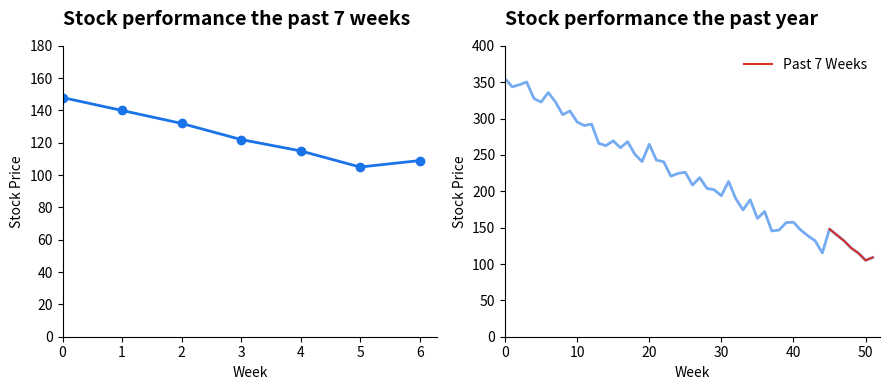

Here is the Python script that generated this plot:
import matplotlib.pyplot as plt
import matplotlib.font_manager as fm
import numpy as np
import os

# Load the font file
font_path = 'fonts/DM_Sans/DMSans-VariableFont_opsz,wght.ttf'
if os.path.exists(font_path):
    fe = fm.FontEntry(
        fname=font_path,
        name='DM Sans')
    fm.fontManager.ttflist.insert(0, fe)
    plt.rcParams['font.family'] = fe.name
else:
    print("Font file not found, falling back to sans-serif")
    plt.rcParams['font.family'] = 'sans-serif'

# Data for the left chart 
weeks_left = np.arange(0, 7)
perf_left = [148, 140, 132, 122, 115, 105, 109]

# Data for the right chart (52 weeks)
# Weeks 0-44: dropping values
np.random.seed(42)
perf_drop = np.linspace(350, 130, 45) + np.random.normal(0, 10, 45)
# Last 7 weeks: same as perf_left
perf_right = np.concatenate([perf_drop, perf_left])
weeks_right = np.arange(0, 52)

# Create figure with two subplots side-by-side
fig, (ax1, ax2) = plt.subplots(1, 2, figsize=(9, 4))

# --- LEFT CHART ---
ax1.plot(weeks_left, perf_left, marker='o', color='#1a73e8', linewidth=2)
# ax1.axvline(x=4, linestyle='--', color='gray', alpha=0.7)
ax1.set_ylim(0, 180)
ax1.set_xlim(left=0)
# ax1.annotate(
#     "New competitor emerges",
#     xy=(4, 145),
#     xytext=(1.5, 165),
#     arrowprops=dict(arrowstyle="->", color='black'),
#     fontsize=10
# )
ax1.set_xlabel("Week", fontsize=10)
ax1.set_ylabel("Stock Price", fontsize=10)
ax1.set_title("Stock performance the past 7 weeks", loc='left', fontsize=14, fontweight=700, pad=15)
ax1.grid(False)
ax1.spines['top'].set_visible(False)
ax1.spines['right'].set_visible(False)

# --- RIGHT CHART ---
ax2.plot(weeks_right, perf_right, color='#1a73e8', linewidth=2, alpha=0.6)
# Highlight the last 7 weeks for clarity
ax2.plot(weeks_right[45:], perf_right[45:], color='#d93025', markersize=4, label='Past 7 Weeks')

ax2.set_ylim(0, 400)
ax2.set_xlim(0, 52)
ax2.set_xlabel("Week", fontsize=10)
ax2.set_ylabel("Stock Price", fontsize=10)
ax2.set_title("Stock performance the past year", loc='left', fontsize=14, fontweight=700, pad=15)
ax2.grid(False)
ax2.spines['top'].set_visible(False)
ax2.spines['right'].set_visible(False)
ax2.legend(frameon=False)

plt.tight_layout()
plt.show()
